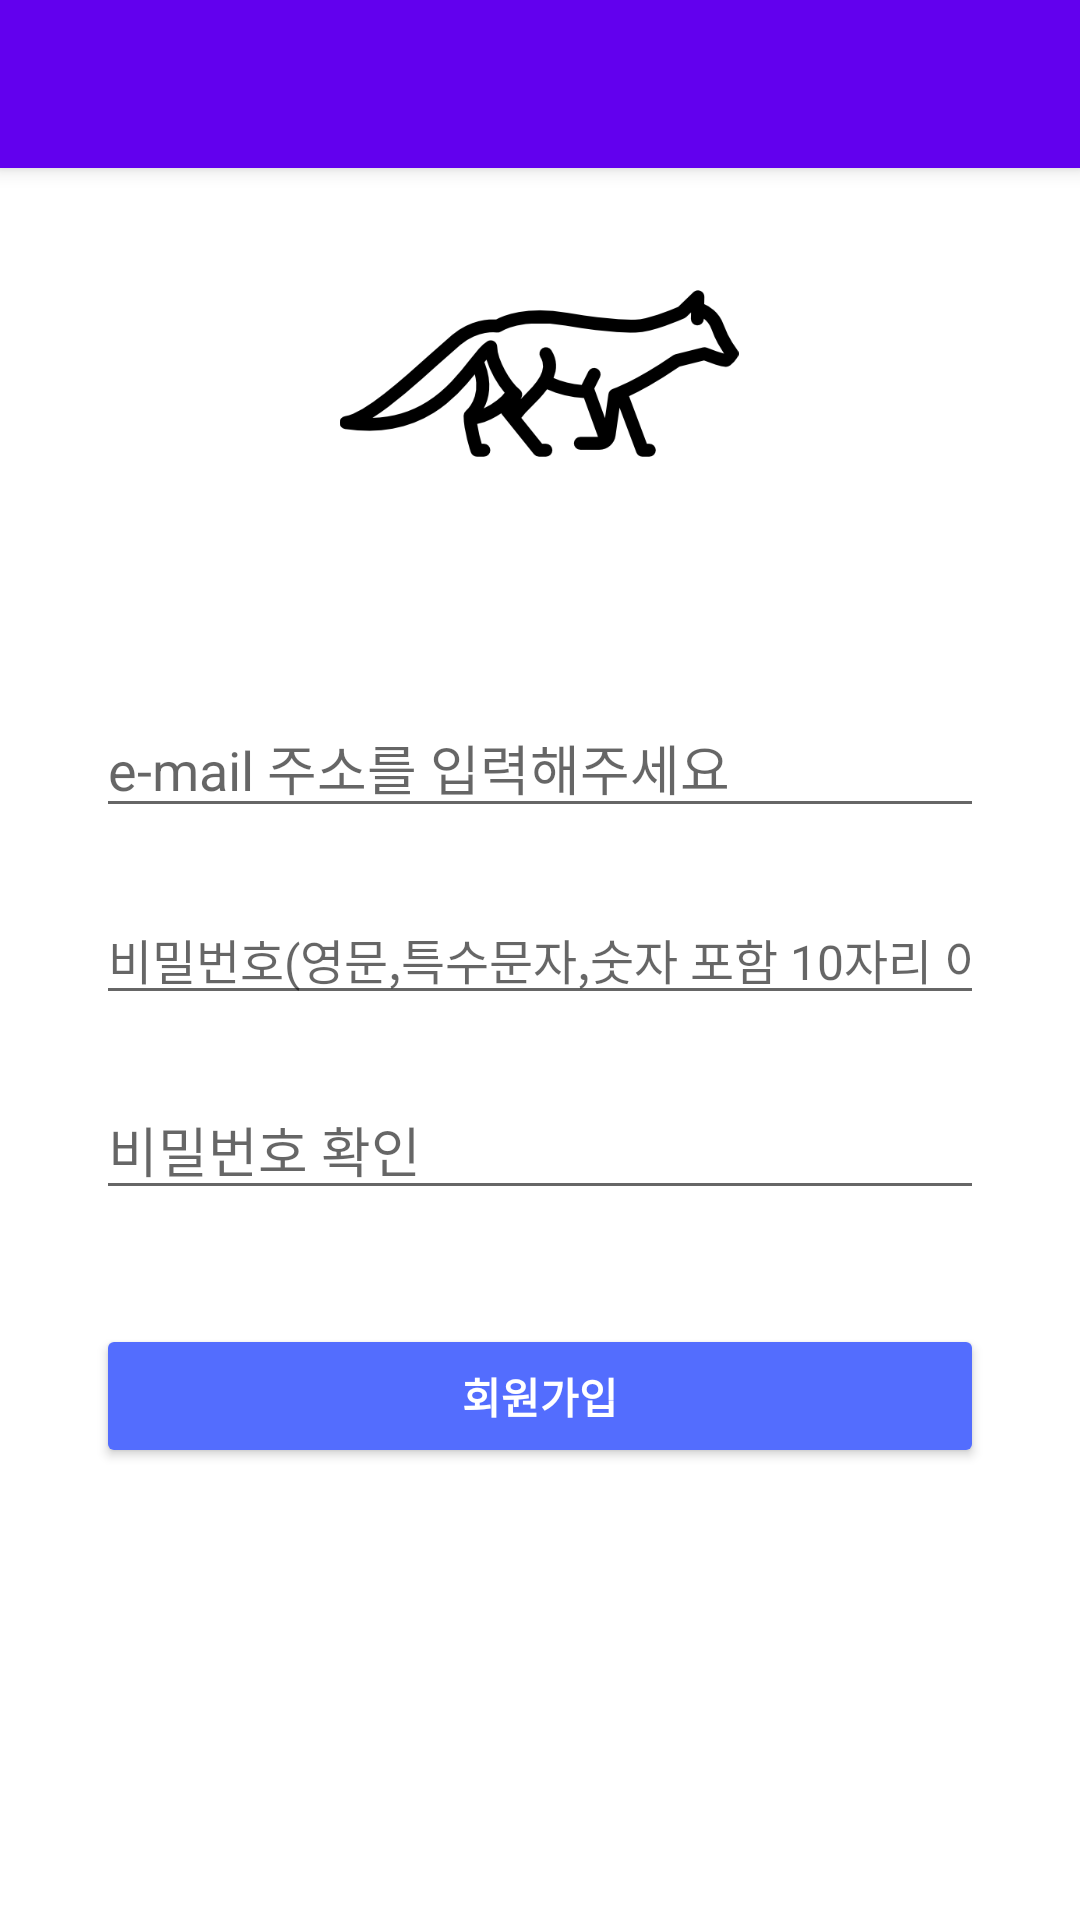

This screen was rendered from an Android layout file. Write that file and the resources it references.
<!-- AndroidManifest.xml: application theme Theme.KuruMarket -->
<!-- res/layout/activity_signup.xml -->
<?xml version="1.0" encoding="utf-8"?>
<androidx.constraintlayout.widget.ConstraintLayout xmlns:android="http://schemas.android.com/apk/res/android"
    xmlns:app="http://schemas.android.com/apk/res-auto"
    xmlns:tools="http://schemas.android.com/tools"
    android:layout_width="match_parent"
    android:layout_height="match_parent"
    tools:context=".activity.SignupActivity">

    <include
        layout="@layout/view_toolbar"
        android:layout_width="match_parent"
        android:layout_height="wrap_content"
        android:layout_marginBottom="4dp"
        app:layout_constraintBottom_toTopOf="@+id/iv_password_reset"
        app:layout_constraintEnd_toEndOf="parent"
        app:layout_constraintHorizontal_bias="0.0"
        app:layout_constraintStart_toStartOf="parent"
        app:layout_constraintTop_toTopOf="parent"
        app:layout_constraintVertical_bias="0.0" />

    <include
        layout="@layout/view_loader"
        android:layout_width="0dp"
        android:layout_height="0dp"
        android:visibility="gone"
        app:layout_constraintBottom_toBottomOf="parent"
        app:layout_constraintEnd_toEndOf="parent"
        app:layout_constraintStart_toStartOf="parent"
        app:layout_constraintTop_toTopOf="parent" />

    <androidx.constraintlayout.widget.ConstraintLayout
        android:id="@+id/constraintLayout"
        android:layout_width="0dp"
        android:layout_height="300dp"
        app:layout_constraintBottom_toBottomOf="parent"
        app:layout_constraintEnd_toEndOf="parent"
        app:layout_constraintHorizontal_bias="0.0"
        app:layout_constraintStart_toStartOf="parent"
        app:layout_constraintTop_toTopOf="parent"
        app:layout_constraintVertical_bias="0.621">

        <Button
            android:id="@+id/btn_send_email"
            android:layout_width="0dp"
            android:layout_height="wrap_content"
            android:layout_marginStart="32dp"
            android:layout_marginLeft="32dp"
            android:layout_marginEnd="32dp"
            android:layout_marginRight="32dp"
            android:text="회원가입"
            android:textColor="#FFFFFF"
            android:textStyle="bold"
            app:backgroundTint="#536DFE"
            app:layout_constraintBottom_toBottomOf="parent"
            app:layout_constraintEnd_toEndOf="parent"
            app:layout_constraintStart_toStartOf="parent"
            app:layout_constraintTop_toBottomOf="@+id/et_loginpasswordcheck" />

        <EditText
            android:id="@+id/et_loginid"
            android:layout_width="0dp"
            android:layout_height="wrap_content"
            android:layout_marginStart="32dp"
            android:layout_marginLeft="32dp"
            android:layout_marginEnd="32dp"
            android:layout_marginRight="32dp"
            android:ems="10"
            android:hint="e-mail 주소를 입력해주세요"
            android:inputType="textEmailAddress"
            android:textColor="#000000"
            app:layout_constraintBottom_toTopOf="@+id/et_loginpw"
            app:layout_constraintEnd_toEndOf="parent"
            app:layout_constraintStart_toStartOf="parent"
            app:layout_constraintTop_toTopOf="parent" />

        <EditText
            android:id="@+id/et_loginpw"
            android:layout_width="0dp"
            android:layout_height="wrap_content"
            android:layout_marginStart="32dp"
            android:layout_marginEnd="32dp"
            android:ems="10"
            android:hint="비밀번호(영문,특수문자,숫자 포함 10자리 이상)"
            android:inputType="textPassword"
            android:textColor="#000000"
            android:textSize="16sp"
            app:layout_constraintBottom_toTopOf="@+id/et_loginpasswordcheck"
            app:layout_constraintEnd_toEndOf="parent"
            app:layout_constraintStart_toStartOf="parent"
            app:layout_constraintTop_toBottomOf="@+id/et_loginid" />

        <EditText
            android:id="@+id/et_loginpasswordcheck"
            android:layout_width="0dp"
            android:layout_height="wrap_content"
            android:layout_marginStart="32dp"
            android:layout_marginLeft="32dp"
            android:layout_marginEnd="32dp"
            android:layout_marginRight="32dp"
            android:layout_marginBottom="16dp"
            android:ems="10"
            android:hint="비밀번호 확인"
            android:inputType="textPassword"
            android:textColor="#000000"
            app:layout_constraintBottom_toTopOf="@+id/btn_send_email"
            app:layout_constraintEnd_toEndOf="parent"
            app:layout_constraintStart_toStartOf="parent"
            app:layout_constraintTop_toBottomOf="@+id/et_loginpw" />

    </androidx.constraintlayout.widget.ConstraintLayout>

    <ImageView
        android:id="@+id/iv_password_reset"
        android:layout_width="154dp"
        android:layout_height="133dp"
        android:layout_marginStart="128dp"
        android:layout_marginLeft="128dp"
        android:layout_marginTop="60dp"
        android:layout_marginEnd="129dp"
        android:layout_marginRight="129dp"
        android:layout_marginBottom="22dp"
        app:layout_constraintBottom_toTopOf="@+id/constraintLayout"
        app:layout_constraintEnd_toEndOf="parent"
        app:layout_constraintStart_toStartOf="parent"
        app:layout_constraintTop_toTopOf="parent"
        app:srcCompat="@drawable/fox_signup" />

</androidx.constraintlayout.widget.ConstraintLayout>
<!-- res/layout/view_toolbar.xml (included above) -->
<?xml version="1.0" encoding="utf-8"?>
<androidx.appcompat.widget.Toolbar xmlns:android="http://schemas.android.com/apk/res/android"
    xmlns:app="http://schemas.android.com/apk/res-auto"
    android:id="@+id/toolbar"
    android:layout_width="match_parent"
    android:layout_height="?attr/actionBarSize"
    android:background="?attr/colorPrimary"
    android:elevation="4dp"
    android:theme="@style/Theme.KuruMarket"
    app:popupTheme="@style/ThemeOverlay.AppCompat.Light"
    app:titleTextColor="#FFFFFF" />
<!-- res/layout/view_loader.xml (included above) -->
<?xml version="1.0" encoding="utf-8"?>
<RelativeLayout xmlns:android="http://schemas.android.com/apk/res/android"
    xmlns:tools="http://schemas.android.com/tools"
    android:id="@+id/loaderLayout"
    android:layout_width="match_parent"
    android:layout_height="match_parent"
    android:background="#7C5E5E5E"
    android:clickable="true">

    <ProgressBar
        android:id="@+id/progressBar"
        style="?android:attr/progressBarStyle"
        android:layout_width="wrap_content"
        android:layout_height="wrap_content"
        android:layout_centerInParent="true"
        tools:layout_editor_absoluteX="10dp"
        tools:layout_editor_absoluteY="10dp" />
</RelativeLayout>
<!-- resources referenced by this layout -->
<resources>
  <!-- drawable fox_signup: png bitmap (drawable, 8698 bytes) -->
  <style name="Theme.KuruMarket" parent="Theme.MaterialComponents.DayNight.NoActionBar">
          
          <item name="colorPrimary">@color/purple_500</item>
          <item name="colorPrimaryVariant">@color/purple_700</item>
          <item name="colorOnPrimary">@color/white</item>
  
          
          <item name="colorSecondary">@color/teal_200</item>
          <item name="colorSecondaryVariant">@color/teal_700</item>
          <item name="colorOnSecondary">@color/white</item>
          
  
          
      </style>
  <!-- not gathered from this repository: default colours our renderer supplied (Android Studio template values) -->
  <color name="purple_500">#FF6200EE</color>
  <color name="purple_700">#FF3700B3</color>
  <color name="teal_200">#FF03DAC5</color>
  <color name="teal_700">#FF018786</color>
  <color name="white">#FFFFFFFF</color>
</resources>
